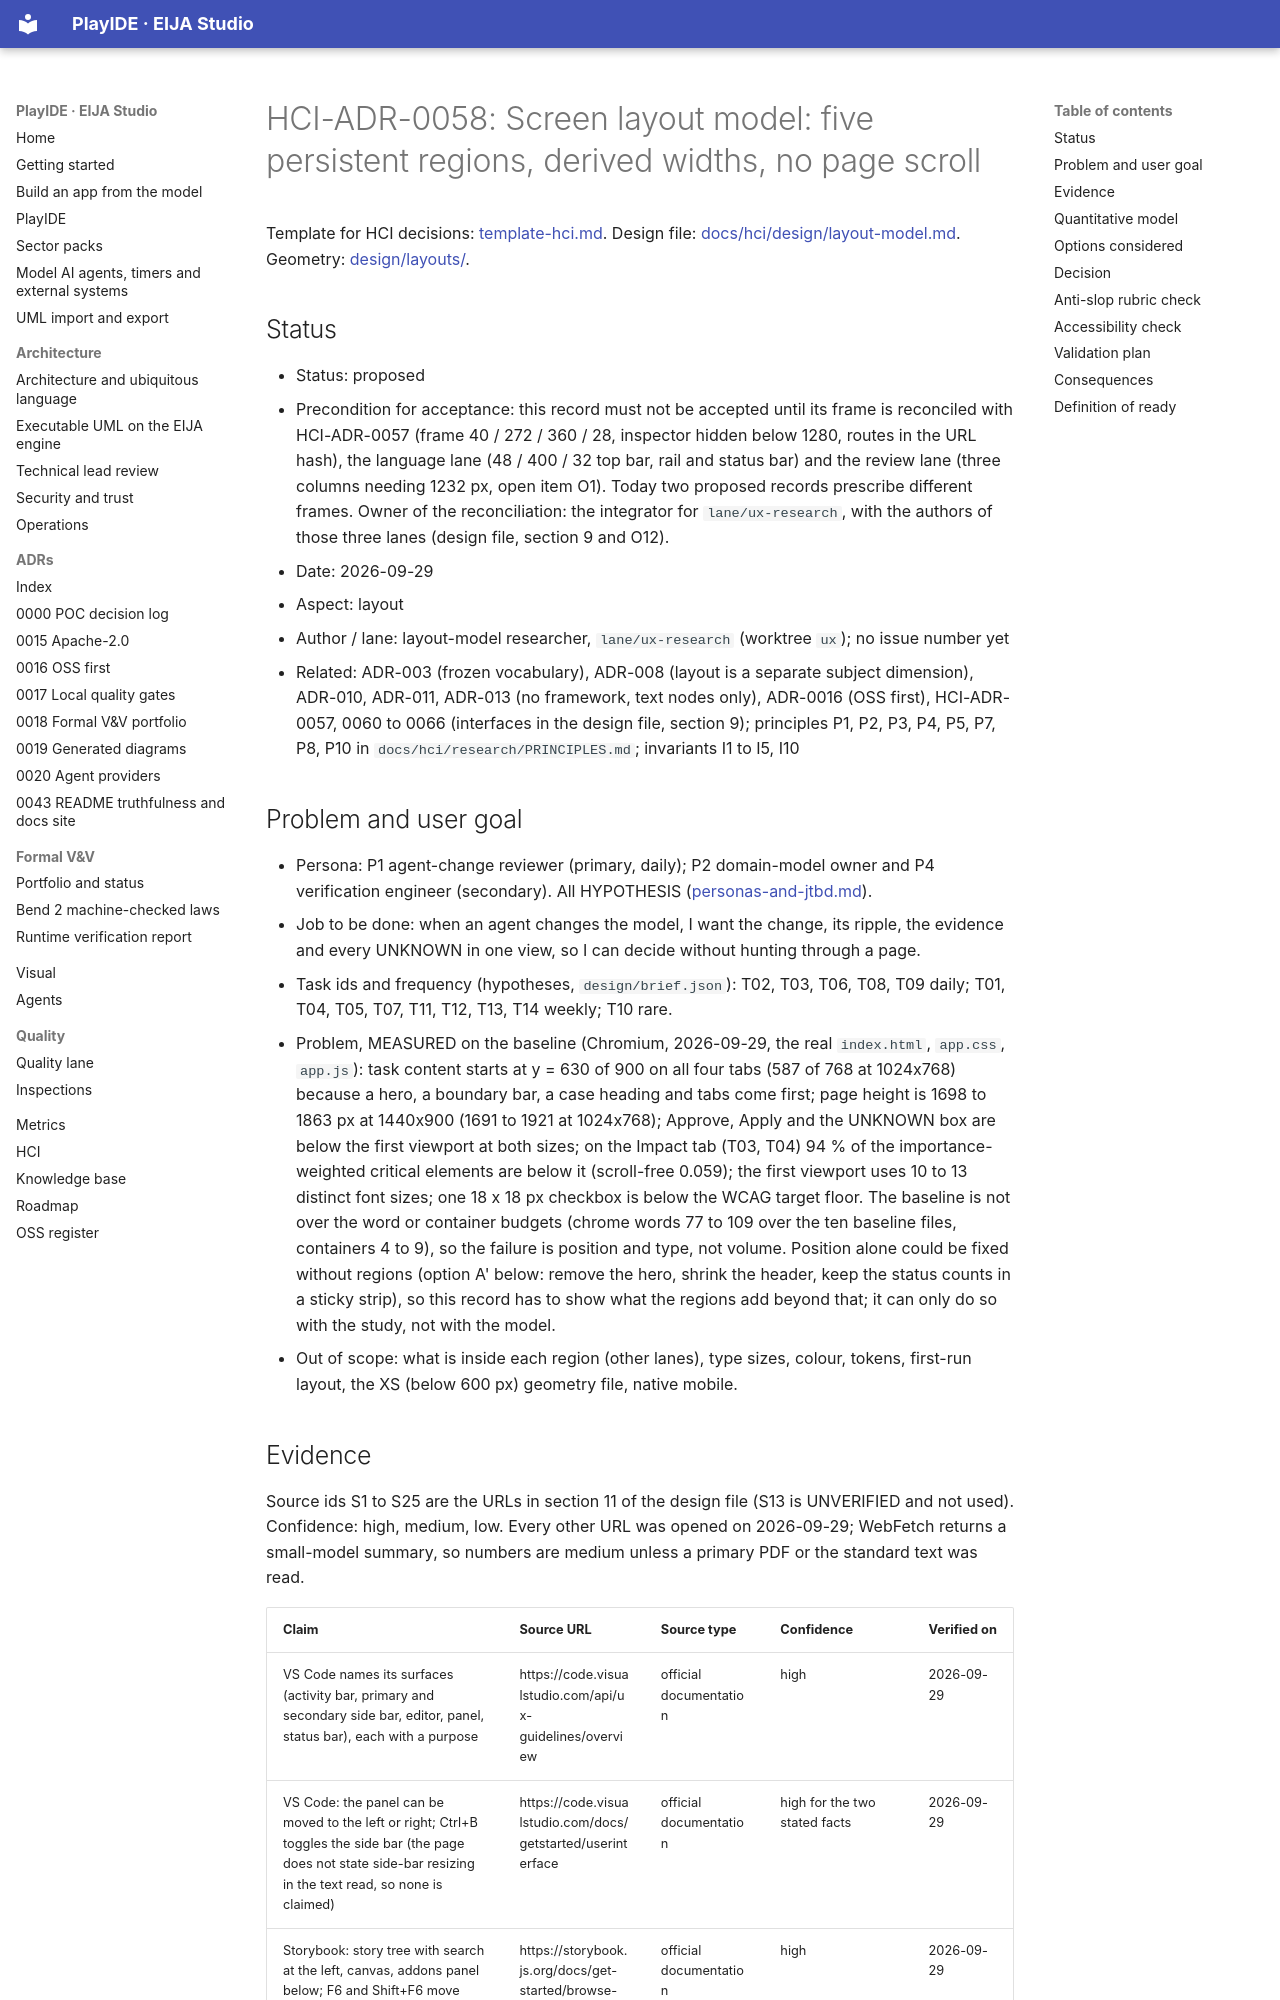

repository: 45ck/eija-studio · page: adr/0058-hci-layout-model/index.html · generator: mkdocs

# HCI-ADR-0058: Screen layout model: five persistent regions, derived widths, no page scroll

Template for HCI decisions: [template-hci.md](template-hci.md). Design file: [docs/hci/design/layout-model.md](../hci/design/layout-model.md). Geometry: [design/layouts/](../../design/layouts/).

## Status

* Status: proposed
* Precondition for acceptance: this record must not be accepted until its frame is reconciled with HCI-ADR-0057 (frame 40 / 272 / 360 / 28, inspector hidden below 1280, routes in the URL hash), the language lane (48 / 400 / 32 top bar, rail and status bar) and the review lane (three columns needing 1232 px, open item O1). Today two proposed records prescribe different frames. Owner of the reconciliation: the integrator for `lane/ux-research`, with the authors of those three lanes (design file, section 9 and O12).
* Date: 2026-09-29
* Aspect: layout
* Author / lane: layout-model researcher, `lane/ux-research` (worktree `ux`); no issue number yet
* Related: ADR-003 (frozen vocabulary), ADR-008 (layout is a separate subject dimension), ADR-010, ADR-011, ADR-013 (no framework, text nodes only), ADR-0016 (OSS first), HCI-ADR-0057, 0060 to 0066 (interfaces in the design file, section 9); principles P1, P2, P3, P4, P5, P7, P8, P10 in `docs/hci/research/PRINCIPLES.md`; invariants I1 to I5, I10

## Problem and user goal

* Persona: P1 agent-change reviewer (primary, daily); P2 domain-model owner and P4 verification engineer (secondary). All HYPOTHESIS ([personas-and-jtbd.md](../hci/personas-and-jtbd.md)).
* Job to be done: when an agent changes the model, I want the change, its ripple, the evidence and every UNKNOWN in one view, so I can decide without hunting through a page.
* Task ids and frequency (hypotheses, `design/brief.json`): T02, T03, T06, T08, T09 daily; T01, T04, T05, T07, T11, T12, T13, T14 weekly; T10 rare.
* Problem, MEASURED on the baseline (Chromium, 2026-09-29, the real `index.html`, `app.css`, `app.js`): task content starts at y = 630 of 900 on all four tabs (587 of 768 at 1024x768) because a hero, a boundary bar, a case heading and tabs come first; page height is 1698 to 1863 px at 1440x900 (1691 to 1921 at 1024x768); Approve, Apply and the UNKNOWN box are below the first viewport at both sizes; on the Impact tab (T03, T04) 94 % of the importance-weighted critical elements are below it (scroll-free 0.059); the first viewport uses 10 to 13 distinct font sizes; one 18 x 18 px checkbox is below the WCAG target floor. The baseline is not over the word or container budgets (chrome words 77 to 109 over the ten baseline files, containers 4 to 9), so the failure is position and type, not volume. Position alone could be fixed without regions (option A' below: remove the hero, shrink the header, keep the status counts in a sticky strip), so this record has to show what the regions add beyond that; it can only do so with the study, not with the model.
* Out of scope: what is inside each region (other lanes), type sizes, colour, tokens, first-run layout, the XS (below 600 px) geometry file, native mobile.
